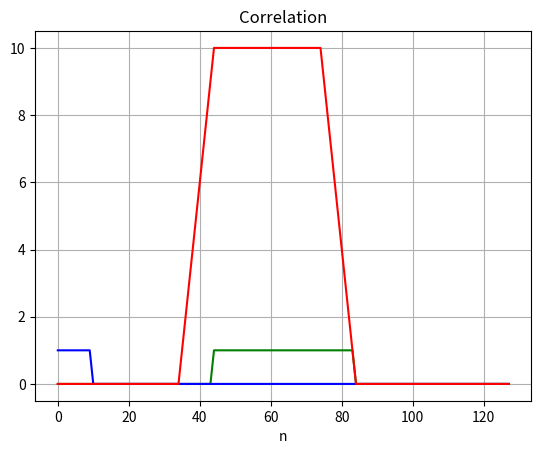

The script that saved this image: (Note: this script raises an exception after producing the figure.)
import numpy as np
import matplotlib.pyplot as plt

# code to test algorithm
n = np.arange(128)
start = 0
stop = 10

traces = {}

pulse = lambda L, M: np.vectorize(lambda n: 1 if n >= L and n < M else 0)

ideal_dist = pulse(44, 84)(n)
traces['ideal_dist'] = ideal_dist
ideal_dist = pulse(44, 84)(np.arange(1000))

for i in range(118):

    measured_dist = pulse(start + i, stop + i)(n)
    traces['measured_dist'] = measured_dist

    correlation = np.vectorize(lambda n: np.sum(
        [measured_dist[m] * ideal_dist[m + n] for m in range(128)]
    ))
    traces['correlation'] = correlation(n)


    plt.plot(n, traces['ideal_dist'], 'g')
    plt.plot(n, traces['measured_dist'], 'b')
    plt.plot(n, traces['correlation'], 'r')
    plt.title('Correlation')
    plt.grid(True)
    plt.xlabel('n')
    plt.savefig('graphs/out-{:04d}.png'.format(i))
    plt.close()
